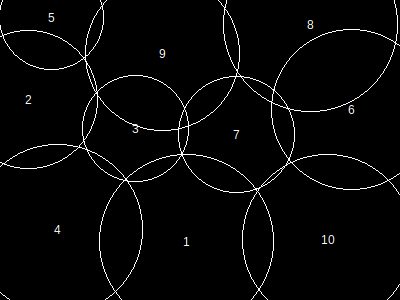

Data behind this chart, as committed beside it:
, x, y, height, r, area, overlap, overflow, forwardOverlap, backwardOverlap, regionX, regionY, regionArea, regionCoveredArea, regionCıııoveredPercentage, regionOverlap, regionOverflow, regionCoveredPercentage
1, 187, 242, 151, 87, 24033, 0, 2607, 0, 0, 400, 300, 120000, 119416, 0, 29248, 27674, 99.51
2, 29, 100, 120, 69, 15161, 0, 3733, 0, 0, 400, 300, 120000, 119416, 0, 29248, 27674, 99.51
3, 136, 129, 92, 53, 8985, 1173, 0, 0, 0, 400, 300, 120000, 119416, 0, 29248, 27674, 99.51
4, 58, 230, 148, 85, 22941, 4959, 3429, 0, 0, 400, 300, 120000, 119416, 0, 29248, 27674, 99.51
5, 52, 18, 91, 52, 8645, 2180, 2534, 0, 0, 400, 300, 120000, 119416, 0, 29248, 27674, 99.51
6, 352, 110, 139, 80, 20321, 0, 2860, 0, 0, 400, 300, 120000, 119416, 0, 29248, 27674, 99.51
7, 237, 135, 101, 58, 10733, 2974, 0, 0, 0, 400, 300, 120000, 119416, 0, 29248, 27674, 99.51
8, 311, 25, 151, 87, 24033, 7533, 7783, 0, 0, 400, 300, 120000, 119416, 0, 29248, 27674, 99.51
9, 163, 54, 134, 77, 18853, 6143, 1854, 0, 0, 400, 300, 120000, 119416, 0, 29248, 27674, 99.51
10, 328, 240, 148, 85, 22941, 4594, 2874, 0, 0, 400, 300, 120000, 119416, 0, 29248, 27674, 99.51
